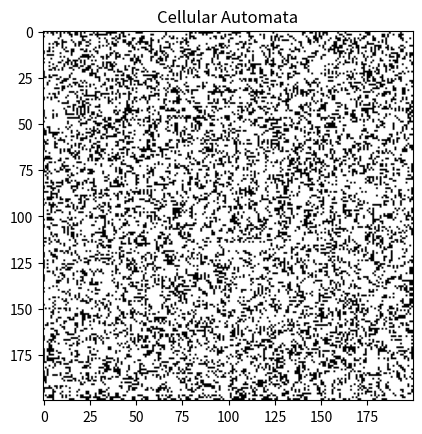

Here is the Python script that generated this plot:
import numpy as np
import matplotlib.pyplot as plt
import matplotlib.animation as animation

def continued_fraction(x, limit=100):
    """Find the continued fraction expansion of a nonterminating decimal number."""
    whole_part = int(x)
    frac_part = x - whole_part
    result = [whole_part]
    for i in range(limit):
        if frac_part == 0:
            break
        reciprocal = 1 / frac_part
        whole_part = int(reciprocal)
        frac_part = reciprocal - whole_part
        result.append(whole_part)
    return result

#input
x = np.e**1/3
n =200
cf = continued_fraction(x, n**2)
a = np.array(cf[:n**2]).reshape((n, n))
# set up the initial matrix
initial_matrix = np.zeros((n, n), dtype=int)
for i in range(n):
    for j in range(n):
        if a[i, j] % 2 == 0:
            initial_matrix[i, j] = 1

# define the function that checks and updates the matrix
def update_matrix(matrix):
    updated_matrix = matrix.copy()
    height, width = matrix.shape

    # loop over each cell in the matrix
    for i in range(height):
        for j in range(width):
            # check the number of black cells surrounding the current cell
            n_black = 0
            for x in range(i - 1, i + 2):
                for y in range(j - 1, j + 2):
                    if (x, y) != (i, j) and x >= 0 and y >= 0 and x < height and y < width:
                        if matrix[x, y] == 1:
                            n_black += 1

            # invert the cell color if a white cell borders 2 black cells
            if matrix[i, j] == 0 and n_black == 2:
                updated_matrix[i, j] = 1
            elif matrix[i, j] == 1 and (n_black == 0 or n_black > 2):
                updated_matrix[i, j] = 0

    return updated_matrix

# Set up figure and axis
fig, ax = plt.subplots()

# Set plot title
ax.set_title("Cellular Automata")

# Plot the initial matrix
im = ax.imshow(initial_matrix, cmap=plt.cm.binary)
# Define the update function
def update(frame):
    # update the matrix for the specified number of generations
    updated_matrix = update_matrix(initial_matrix)
    im.set_data(updated_matrix)
    initial_matrix[:] = updated_matrix[:]
    return [im]

# Animate the plot
num_generations = 121
ani = animation.FuncAnimation(fig, update, frames=num_generations, interval=100, blit=True)

# Show the plot
plt.show()
